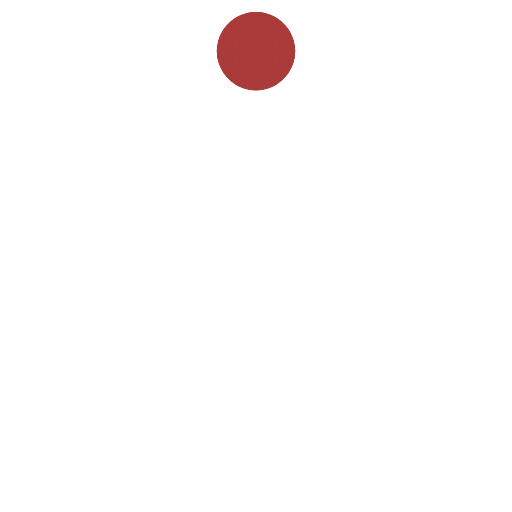
t = 0.00 s
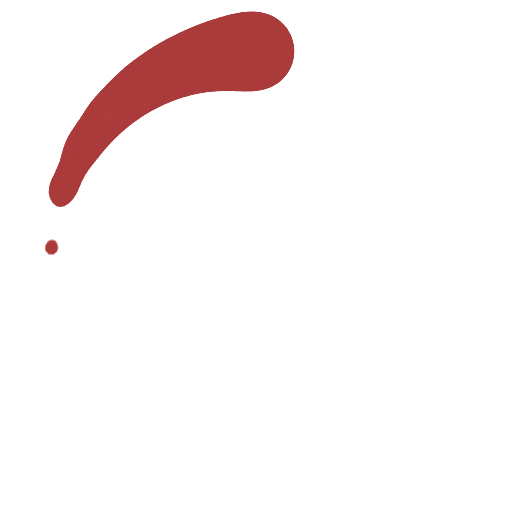
t = 0.50 s
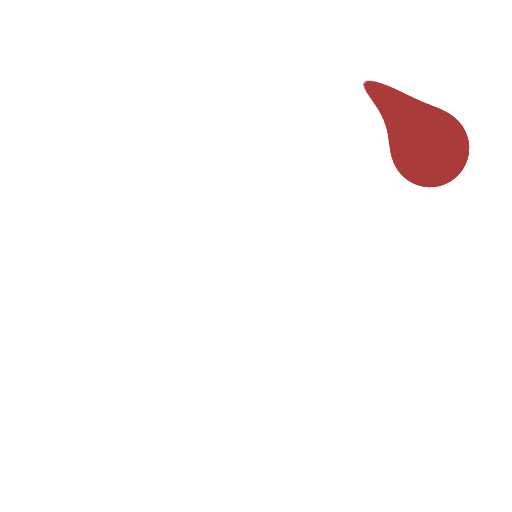
t = 0.75 s
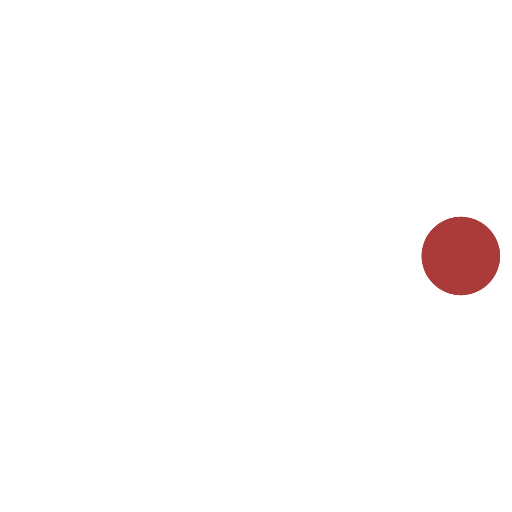
t = 1.00 s
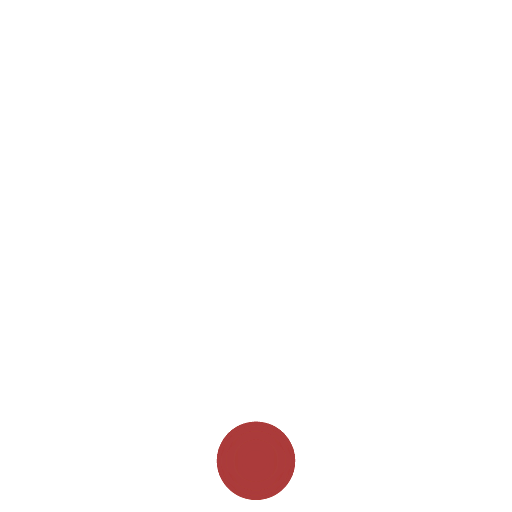
t = 2.00 s
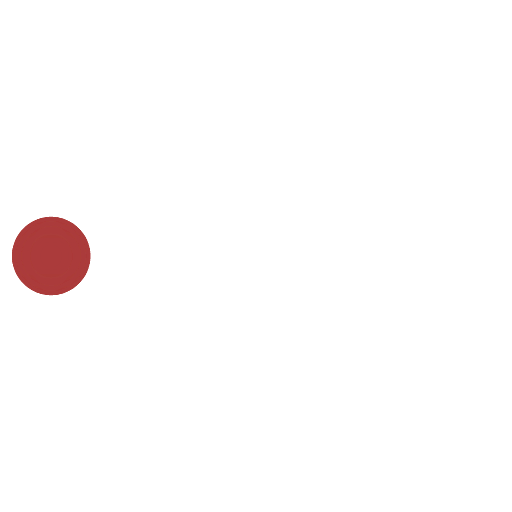
t = 3.00 s

The animated SVG that drew these frames (rendered in a browser with its animation timeline set to each time). Animation: 20 SMIL elements (animateTransform=20); one cycle of 4.00 s, repeats indefinitely.

<svg xmlns="http://www.w3.org/2000/svg" viewBox="0 0 100 100"><defs><style>.s5y081{cx:50;cy:10;fill:#ab3b3a;transform-origin:center}</style><filter id="s5y081"><feGaussianBlur in="SourceGraphic" stdDeviation="3"/><feComponentTransfer result="cutoff"><feFuncA intercept="-40" slope="60" type="linear"/></feComponentTransfer></filter></defs><g filter="url(#s5y081)"><animateTransform attributeName="transform" dur="4" repeatCount="indefinite" type="rotate" values="0 50 50;360 50 50"/><circle r="9.5" class="s5y081"><animateTransform attributeName="transform" calcMode="spline" dur="1" keySplines=".133 0 .033 1" repeatCount="indefinite" type="rotate" values="0;360"/></circle><circle r="9" class="s5y081"><animateTransform attributeName="transform" calcMode="spline" dur="1" keySplines=".167 0 .067 1" repeatCount="indefinite" type="rotate" values="0;360"/></circle><circle r="8.5" class="s5y081"><animateTransform attributeName="transform" calcMode="spline" dur="1" keySplines=".2 0 .1 1" repeatCount="indefinite" type="rotate" values="0;360"/></circle><circle r="8" class="s5y081"><animateTransform attributeName="transform" calcMode="spline" dur="1" keySplines=".233 0 .133 1" repeatCount="indefinite" type="rotate" values="0;360"/></circle><circle r="7.5" class="s5y081"><animateTransform attributeName="transform" calcMode="spline" dur="1" keySplines=".267 0 .167 1" repeatCount="indefinite" type="rotate" values="0;360"/></circle><circle r="7" class="s5y081"><animateTransform attributeName="transform" calcMode="spline" dur="1" keySplines=".3 0 .2 1" repeatCount="indefinite" type="rotate" values="0;360"/></circle><circle r="6.5" class="s5y081"><animateTransform attributeName="transform" calcMode="spline" dur="1" keySplines=".333 0 .233 1" repeatCount="indefinite" type="rotate" values="0;360"/></circle><circle r="6" class="s5y081"><animateTransform attributeName="transform" calcMode="spline" dur="1" keySplines=".367 0 .267 1" repeatCount="indefinite" type="rotate" values="0;360"/></circle><circle r="5.5" class="s5y081"><animateTransform attributeName="transform" calcMode="spline" dur="1" keySplines=".4 0 .3 1" repeatCount="indefinite" type="rotate" values="0;360"/></circle><circle r="5" class="s5y081"><animateTransform attributeName="transform" calcMode="spline" dur="1" keySplines=".433 0 .333 1" repeatCount="indefinite" type="rotate" values="0;360"/></circle><circle r="4.5" class="s5y081"><animateTransform attributeName="transform" calcMode="spline" dur="1" keySplines=".467 0 .367 1" repeatCount="indefinite" type="rotate" values="0;360"/></circle><circle r="4" class="s5y081"><animateTransform attributeName="transform" calcMode="spline" dur="1" keySplines=".5 0 .4 1" repeatCount="indefinite" type="rotate" values="0;360"/></circle><circle r="3.5" class="s5y081"><animateTransform attributeName="transform" calcMode="spline" dur="1" keySplines=".533 0 .433 1" repeatCount="indefinite" type="rotate" values="0;360"/></circle><circle r="3" class="s5y081"><animateTransform attributeName="transform" calcMode="spline" dur="1" keySplines=".567 0 .467 1" repeatCount="indefinite" type="rotate" values="0;360"/></circle><circle r="2.5" class="s5y081"><animateTransform attributeName="transform" calcMode="spline" dur="1" keySplines=".6 0 .5 1" repeatCount="indefinite" type="rotate" values="0;360"/></circle><circle r="2" class="s5y081"><animateTransform attributeName="transform" calcMode="spline" dur="1" keySplines=".633 0 .533 1" repeatCount="indefinite" type="rotate" values="0;360"/></circle><circle r="1.5" class="s5y081"><animateTransform attributeName="transform" calcMode="spline" dur="1" keySplines=".667 0 .567 1" repeatCount="indefinite" type="rotate" values="0;360"/></circle><circle r="1" class="s5y081"><animateTransform attributeName="transform" calcMode="spline" dur="1" keySplines=".7 0 .6 1" repeatCount="indefinite" type="rotate" values="0;360"/></circle><circle cx="50" cy="50" r=".5" class="s5y081"><animateTransform attributeName="transform" calcMode="spline" dur="1" keySplines=".733 0 .633 1" repeatCount="indefinite" type="rotate" values="0;360"/></circle></g></svg>